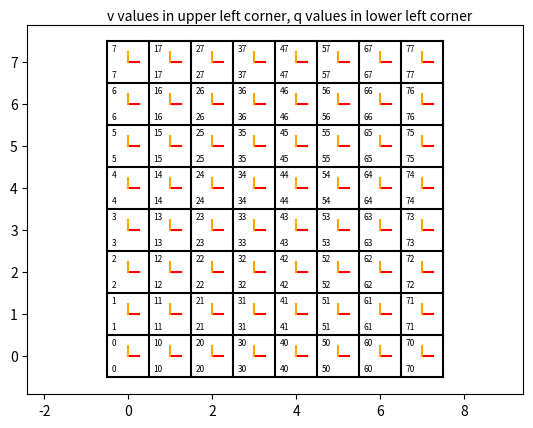

Here is the Python script that generated this plot:
#!/usr/bin/env python3
# -*- coding: utf-8 -*-
"""
Created on Sun Oct 28 21:32:50 2018

@author: martinbensch
"""
import matplotlib.pyplot as plt

class grid:
    def __init__(self, size=None):
        if size is None:
            self.size = (8,8)
        else:
            self.size = size
        
    def draw_grid_result(self,policy, value_fct=None, q_fct=None):
        """ Gets policy and visualizes it"""
        " policy,value_fct and q_fct are 2-dim lists. An entry of the policy"
        "consists of a discrete probability distribution"
        "value_fct and q_fct are just matrices."
        if len(policy[0]) == self.size[1] and len(policy) == self.size[1]:
            #Step through all fields 
            self.build_grid()
            # step through all policy rows
            for m in range(len(policy)):
                # step through all policy columns
                for n in range(len(policy[0])):
                    # draw direction from policy
                    x,y, direction = m,n,policy[m][n]
                    for d in direction:
                        self.draw_dir([x,y],d)
                
            if not (value_fct is None):
                # step through all value rows
                for m in range(len(value_fct)):
                    # step through all policy columns
                    for n in range(len(value_fct[0])):
                        # draw direction from policy
                        x,y, v = m,n,value_fct[m][n]
                        self.draw_txt([x,y],v,'v')
            
            if not (q_fct is None):
                # step through all value rows
                for m in range(len(q_fct)):
                    # step through all policy columns
                    for n in range(len(q_fct[0])):
                        # draw direction from policy
                        x,y, q = m,n,q_fct[m][n]
                        self.draw_txt([x,y],q,'q')            
            plt.axis('equal')
            s = 'v values in upper left corner, q values in lower left corner'
            plt.text(-0.5,self.size[1],s)
            plt.show()
        else:
            raise Exception('From draw_grid_result(...): policy dimension \
                            may be unequal to grid dimension') 
        
        
        
    def build_grid(self):
        """ Build a (n,n) grid with matplotlip """
        print(self.size)
        # Build horizontal lines
        # x coorinates list  is a tupel (0,1)
        h_lines = [[n-.5,n-.5] for n in range(self.size[0]+1)]
        for l in h_lines:
            plt.plot([-.5,self.size[1]+.5-1],l,'black')
        # Build vertical lines
        # y coordinates list is tupel (0,1)
        v_lines = [[n-.5,n+.5] for n in range(self.size[1]+1)]
        for l in h_lines:
            plt.plot(l,[-.5,self.size[0]+.5-1],'black')
   
    def draw_txt(self,cords, value, f):
        """Draw text to fields"""
        "Third argument specifies if it is the value of a value-function or "
        "of the action-value-function. State values are printed to the upper"
        "left corner of a field while an action-value is printed to the lower"
        "right corner. f: 'v' or 'q'"
        if  (cords[0] in range(0,self.size[0])) and \
            (cords[1] in range(0,self.size[1])) and \
            (f in ['v', 'q']):
                if f == 'v':
                    x = cords[0] - 0.4
                    y = cords[1] + 0.25
                    plt.text(x, y,str(value),fontsize=6)
                elif f == 'q':
                    x = cords[0] - 0.4
                    y = cords[1] - 0.35
                    plt.text(x, y,str(value),fontsize=6)
                else:
                    raise Exception('From draw_tx(...): function type not \
                                    specified.')
        else:
            raise Exception('From draw_txt(...): cords may be out of grid range')       
        
        
    def draw_dir(self,cords, direction):
        """Draws an direction to the grid"""
        " Cords is the field tupel and direction is a character r,l,u,d "
        x_dir = {
                'l': self.l_dir,
                'r': self.r_dir,
                'u':self.up_dir,
                'd':self.dw_dir,
                }

        if  (cords[0] in range(0,self.size[0])) and \
            (cords[1] in range(0,self.size[1])) and \
            (direction in ['l','r','u','d']):    
                x_dir[direction](cords)
        else:
            raise Exception('From draw_arrow(...): cords out of grid range')
                
        
    def l_dir(self, cords):
        x,y = cords
        x_l, y_l = x - 0.25, y
        plt.plot([x,x_l],[y,y_l],'b')
        #plt.show()
        
    def r_dir(self,cords):
        x,y = cords
        x_l, y_l = x + 0.25, y
        plt.plot([x,x_l],[y,y_l],'r')
        #plt.show()
    
    def up_dir(self,cords):
        x,y = cords
        x_l, y_l = x, y+0.25
        plt.plot([x,x_l],[y,y_l],'orange')
        #plt.show()
        
    def dw_dir(self,cords):
        x,y = cords
        x_l, y_l = x, y-0.25
        plt.plot([x,x_l],[y,y_l],'green')
        #plt.show()
    
    
if __name__ == '__main__':   
    a = grid()
    # build value function
    idx = 0
    V = [ [0 for n in range(8)] for m in range(8)]
    for m in range(8):
        for n in range(8):
            V[m][n] = n + idx
        idx += 10
    
    q = V[:]
    pi = [ [['r','u'] for n in range(8)] for m in range(8)]
            
    a.draw_grid_result(pi,value_fct=V,q_fct=q)